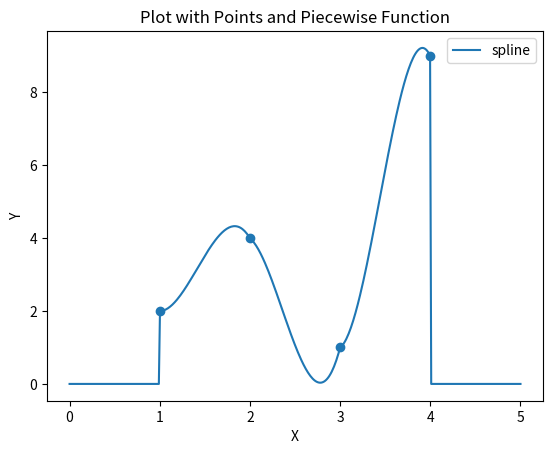

Python code for this plot:
import numpy as np
import matplotlib.pyplot as plt
x = np.array([1,2,3,4])
y = np.array([2,4,1,9])

h = np.diff(x)

a1 = np.array([0,0,0,h[0]**3,0,0,3*(h[0]**2),0,6*h[0],0,0,0])
a2 = np.array([0,0,0,0,h[1]**3,0,0,3*(h[1]**2),0,6*h[1],0,0])
a3 = np.array([0,0,0,0,0,h[2]**3,0,0,0,0,0,3*(h[2]**2)])
b1 = np.array([0,0,0,h[0]**2,0,0,2*h[0],0,2,0,0,0])
b2 = np.array([0,0,0,0,h[1]**2,0,0,2*h[1],-2,2,0,0])
b3 = np.array([0,0,0,0,0,h[2]**2,0,0,0,-2,0,2*h[2]])
c1 = np.array([0,0,0,h[0],0,0,x[1],0,0,0,1,0])
c2 = np.array([0,0,0,0,h[1],0,-1*x[1],x[2],0,0,0,0])
c3 = np.array([0,0,0,0,0,h[2],0,-1*x[2],0,0,0,x[3]])
d1 = np.array([1,0,0,1,0,0,0,0,0,0,0,0])
d2 = np.array([0,1,0,-1,1,0,0,0,0,0,0,0])
d3 = np.array([0,0,1,0,-1,1,0,0,0,0,0,0])

y0 = np.array([y[0],y[1],y[2],0,0,y[3],0,0,0,0,0,0])

A = np.array([a1,a2,a3,b1,b2,b3,c1,c2,c3,d1,d2,d3]).T

x0= np.linalg.solve(A,y0)

coefficients = [
    (x0[0], x0[3], x0[6], x0[9]), 
    (x0[1], x0[4], x0[7], x0[10]),  
    (x0[2], x0[5], x0[8], x0[11])  
]
print(coefficients)

plt.scatter(x, y)
def piecewise_func(x):
    condlist =  [(x>=1)&(x < 2), (x >= 2) & (x < 3), (x >= 3) & (x<=4)]
    return np.piecewise(x, condlist, [lambda x: np.polyval(coefficients[0], x-1), 
                         lambda x: np.polyval(coefficients[1], x-2), 
                         lambda x: np.polyval(coefficients[2], x-3)])

x_range = np.linspace(0, 5, 400)

y_piecewise = piecewise_func(x_range)
plt.plot(x_range, y_piecewise, label='spline')
plt.xlabel('X')
plt.ylabel('Y')
plt.title('Plot with Points and Piecewise Function')
plt.legend()
plt.show()